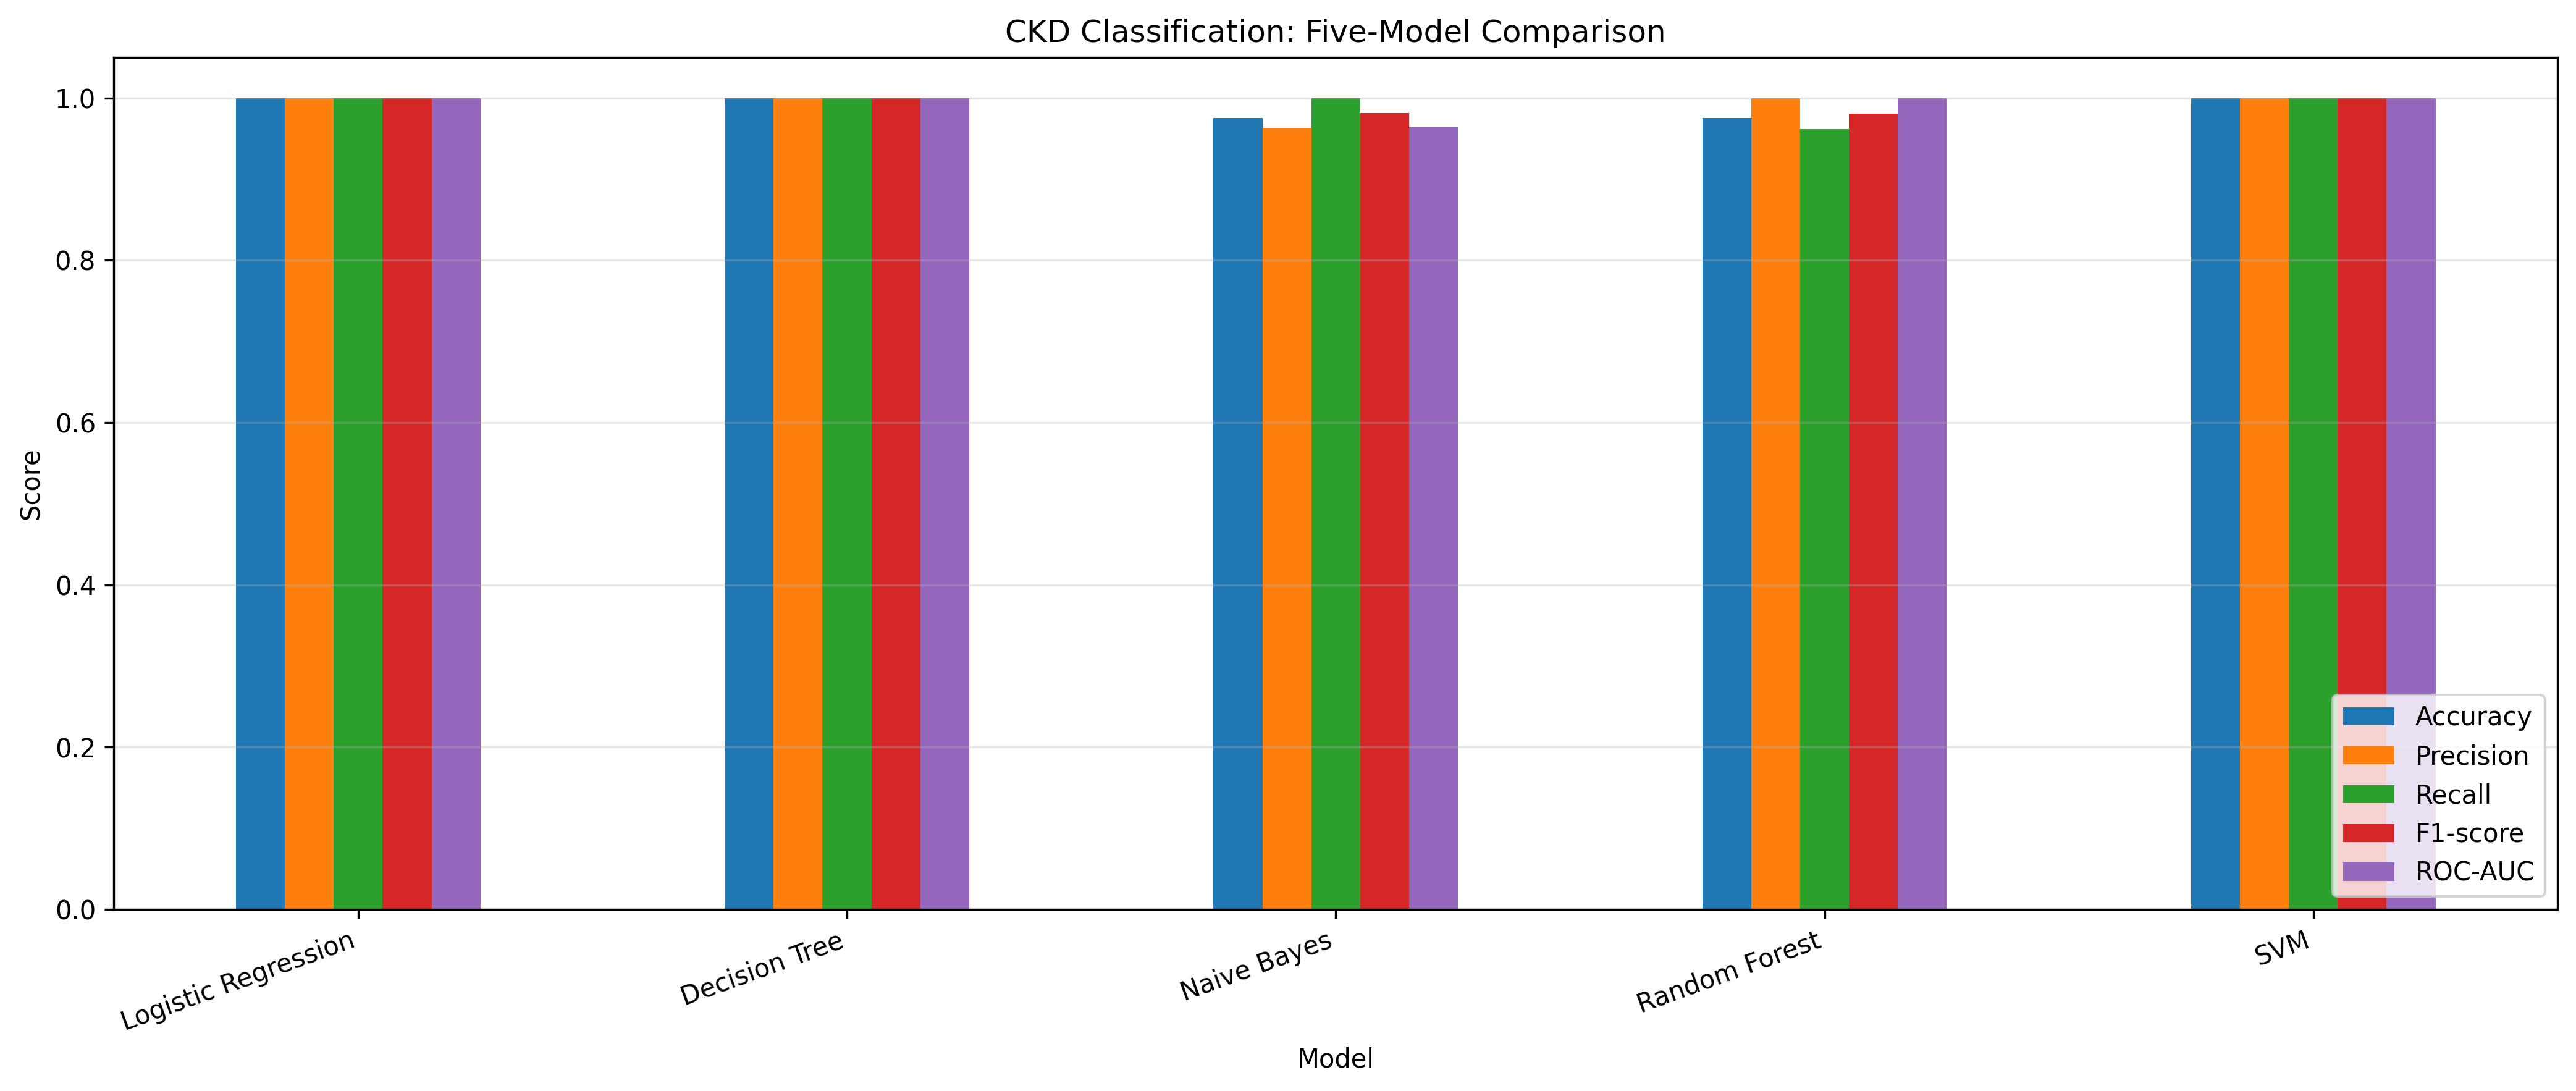

Data behind this chart, as committed beside it:
Model, Accuracy, Precision, Recall, F1-score, ROC-AUC
Logistic Regression, 1.0, 1.0, 1.0, 1.0, 1.0
Decision Tree, 1.0, 1.0, 1.0, 1.0, 1.0
Naive Bayes, 0.975, 0.963, 1.0, 0.9811, 0.9643
Random Forest, 0.975, 1.0, 0.9615, 0.9804, 1.0
SVM, 1.0, 1.0, 1.0, 1.0, 1.0
